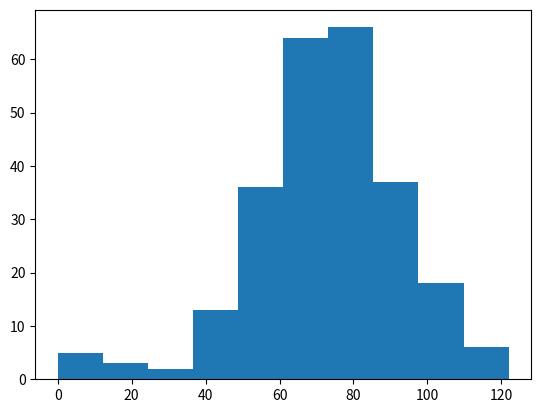

The matplotlib source for this figure:
import matplotlib.pyplot as plt
import numpy as np

np.random.seed(123)
all_walks = []

# Simulate random walk 250 times
for i in range(250):
    random_walk = [0]
    for x in range(100):
        step = random_walk[-1]
        dice = np.random.randint(1, 7)
        if dice <= 2:
            step = max(0, step - 1)
        elif dice <= 5:
            step = step + 1
        else:
            step = step + np.random.randint(1, 7)

        # Implement clumsiness
        if np.random.rand() <= 0.001:
            step = 0

        random_walk.append(step)
    all_walks.append(random_walk)

# Create and plot np_aw_t
np_aw_t = np.transpose(np.array(all_walks))
#plt.plot(np_aw_t)
#plt.show()

# Select last row from np_aw_t: ends
ends = np_aw_t[-1]

# Plot histogram of ends, display plot
plt.hist(ends)
plt.show()
